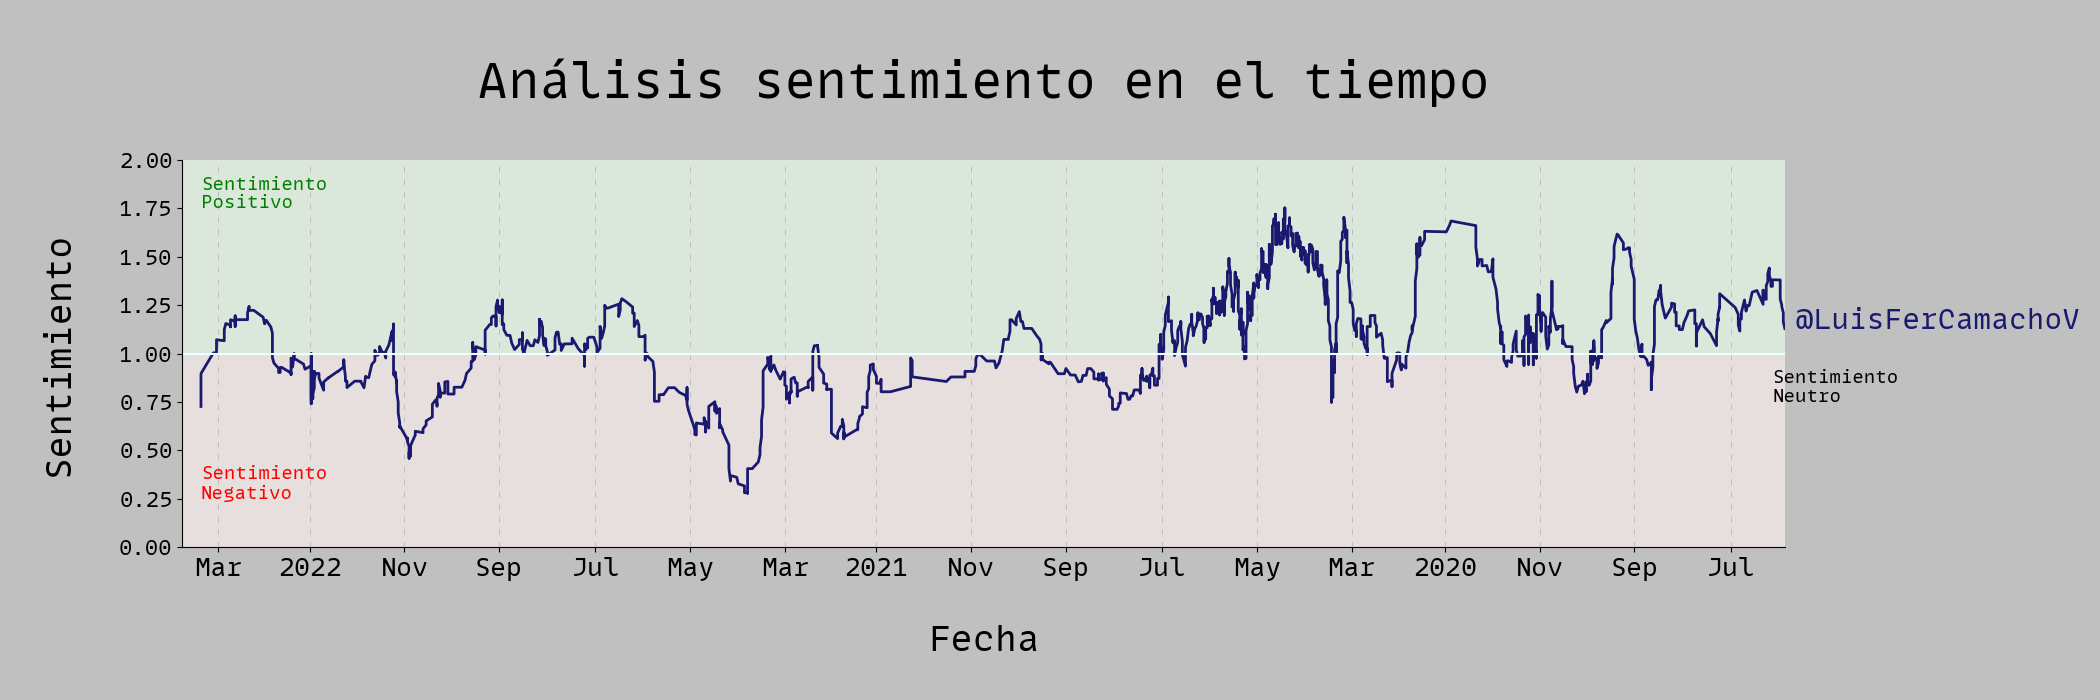

Values plotted in this chart, from the file beside it:
fecha, dato
2019-05-27 00:00:00, 0.03101
2019-05-28 00:00:00, 1
2019-05-28 00:00:00, 1
2019-05-28 00:00:00, 1
2019-05-29 00:00:00, 1
2019-05-29 00:00:00, 0.05554
2019-05-30 00:00:00, 1
2019-05-30 00:00:00, 1
2019-05-30 00:00:00, 1.986
2019-05-30 00:00:00, 1.964
2019-05-30 00:00:00, 1
2019-06-04 00:00:00, 1
2019-06-04 00:00:00, 1.892
2019-06-04 00:00:00, 1
2019-06-05 00:00:00, 1.932
2019-06-05 00:00:00, 1.628
2019-06-05 00:00:00, 1
2019-06-06 00:00:00, 1
2019-06-06 00:00:00, 1.83
2019-06-07 00:00:00, 1
2019-06-07 00:00:00, 1
2019-06-08 00:00:00, 1.753
2019-06-08 00:00:00, 1
2019-06-10 00:00:00, 1
2019-06-10 00:00:00, 1
2019-06-10 00:00:00, 1
2019-06-10 00:00:00, 1
2019-06-10 00:00:00, 1
2019-06-10 00:00:00, 0.261
2019-06-10 00:00:00, 1
2019-06-10 00:00:00, 1.602
2019-06-12 00:00:00, 1
2019-06-14 00:00:00, 1.985
2019-06-17 00:00:00, 1
2019-06-18 00:00:00, 0.4174
2019-06-19 00:00:00, 1
2019-06-20 00:00:00, 1
2019-06-21 00:00:00, 1
2019-06-21 00:00:00, 1.531
2019-06-22 00:00:00, 0.004194
2019-06-24 00:00:00, 1
2019-06-24 00:00:00, 1
2019-06-25 00:00:00, 1
2019-06-25 00:00:00, 0.4863
2019-06-25 00:00:00, 1
2019-06-25 00:00:00, 0.3649
2019-06-25 00:00:00, 1
2019-06-26 00:00:00, 0.2131
2019-06-26 00:00:00, 1
2019-06-28 00:00:00, 1
2019-07-08 00:00:00, 1
2019-07-08 00:00:00, 1
2019-07-08 00:00:00, 1
2019-07-08 00:00:00, 1
2019-07-09 00:00:00, 1
2019-07-09 00:00:00, 1
2019-07-09 00:00:00, 1
2019-07-09 00:00:00, 0.3235
2019-07-09 00:00:00, 1
2019-07-10 00:00:00, 1
... 1,856 more rows
